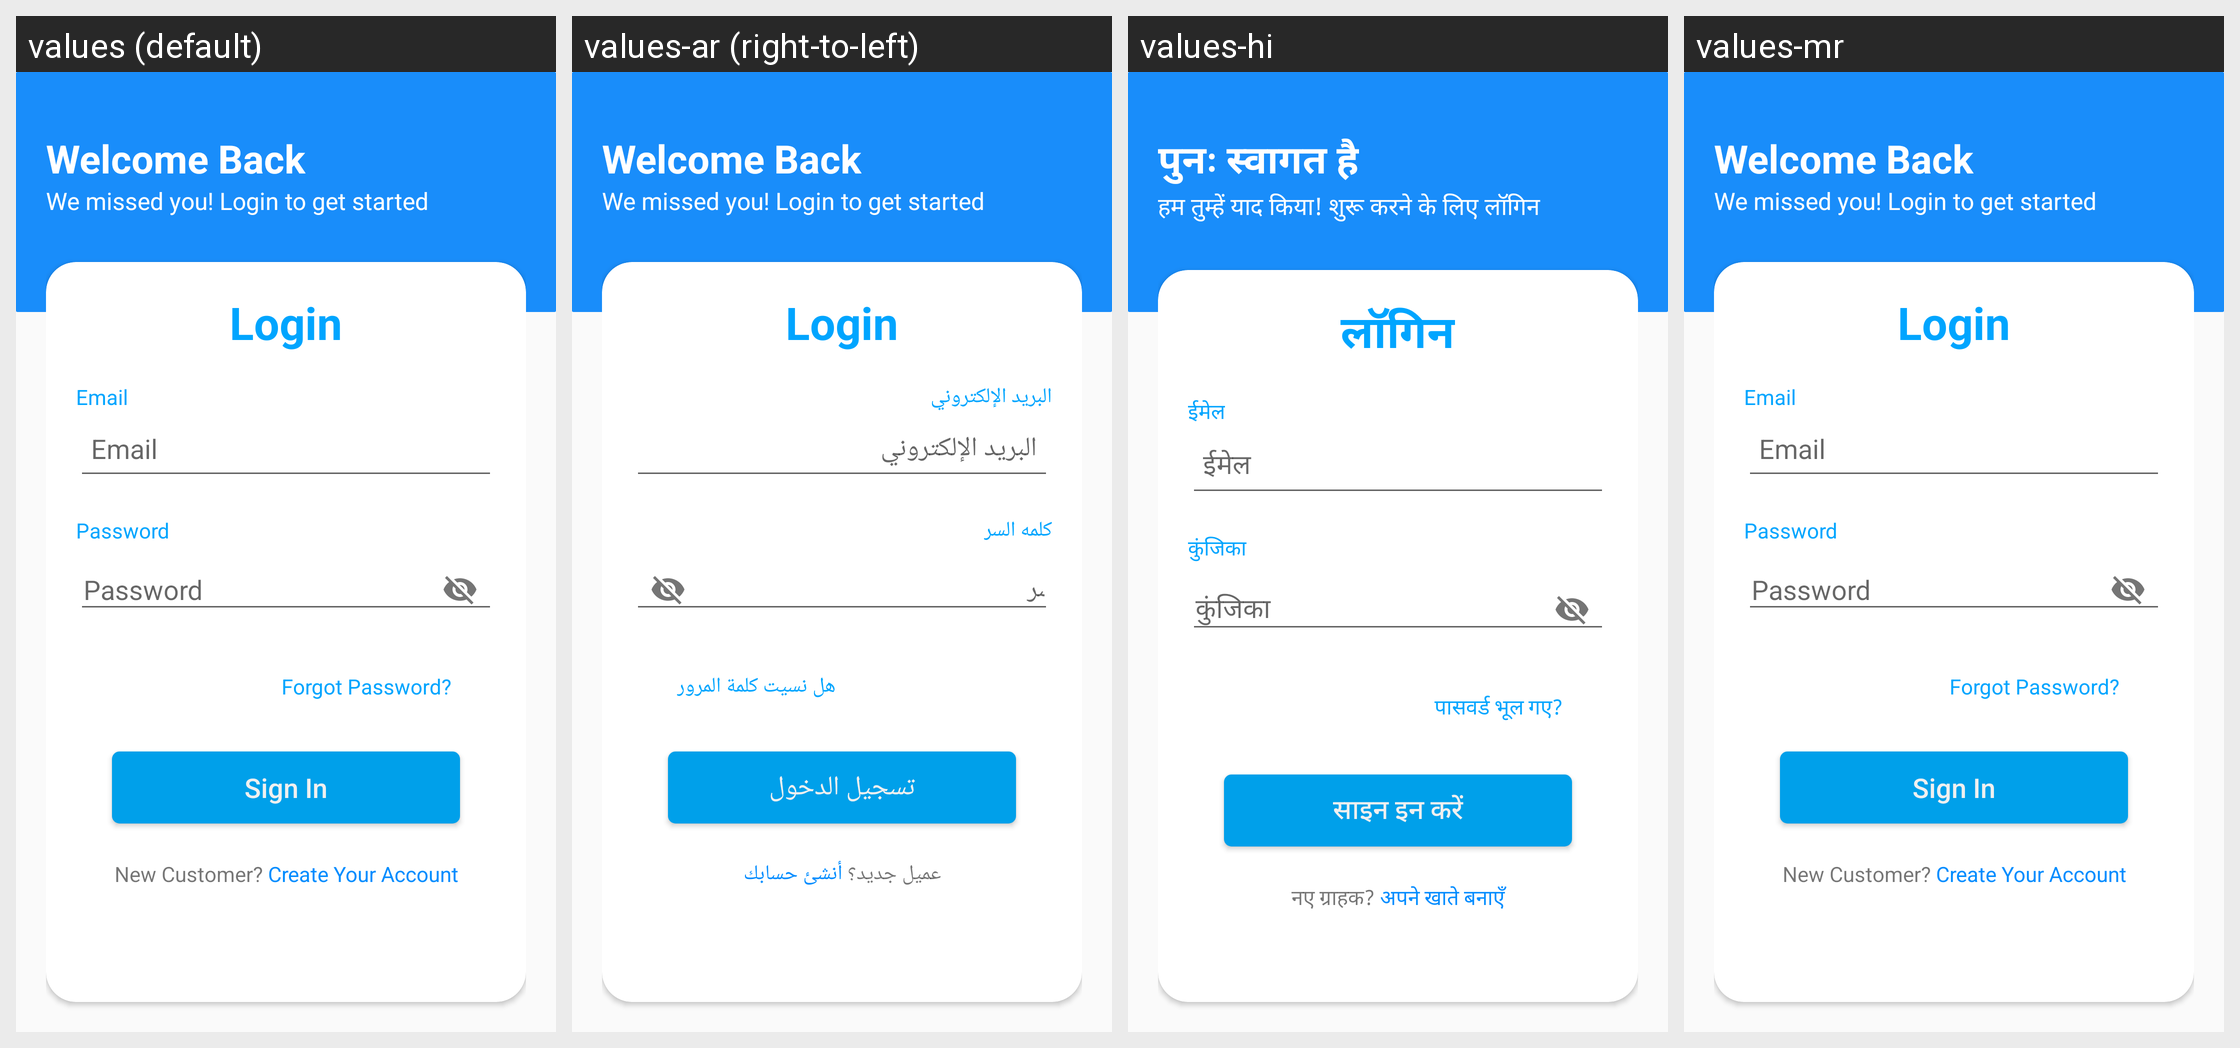

The Android screen above is rendered under several locales of the same app. Produce the string resources it draws, with the default and per-locale values.
Android screen res/layout/activity_login.xml rendered under 4 locales, left to right: values (default), values-ar (right-to-left), values-hi, values-mr. Device: Nexus 5 (rendered at 1080×1920; each locale shown at half size, 540×960, under a caption strip naming it); theme NoActionBar.
Strings drawn on this screen, with the default value and each locale's value (text and hints the layout hard-codes, and strings that could not be matched under every locale, appear in the picture but are not listed):

welcome_back
  values: Welcome Back
  values-ar: Welcome Back  [not translated; the default value is used]
  values-hi: पुनः स्वागत है
  values-mr: Welcome Back  [not translated; the default value is used]

we_missed_you_login_to_get_started
  values: We missed you! Login to get started
  values-ar: We missed you! Login to get started  [not translated; the default value is used]
  values-hi: हम तुम्हें याद किया! शुरू करने के लिए लॉगिन
  values-mr: We missed you! Login to get started  [not translated; the default value is used]

login
  values: Login
  values-ar: Login  [not translated; the default value is used]
  values-hi: लॉगिन
  values-mr: Login  [not translated; the default value is used]

email
  values: Email
  values-ar: البريد الإلكتروني
  values-hi: ईमेल
  values-mr: Email  [not translated; the default value is used]

password
  values: Password
  values-ar: كلمه السر
  values-hi: कुंजिका
  values-mr: Password  [not translated; the default value is used]

forget_password
  values: Forgot Password?
  values-ar: هل نسيت كلمة المرور
  values-hi: पासवर्ड भूल गए?
  values-mr: Forgot Password?  [not translated; the default value is used]

sign_in
  values: Sign In
  values-ar: تسجيل الدخول
  values-hi: साइन इन करें
  values-mr: Sign In  [not translated; the default value is used]

new_customer_create_your_account
  values: New Customer? Create Your Account
  values-ar: عميل جديد؟ أنشئ حسابك
  values-hi: नए ग्राहक? अपने खाते बनाएँ
  values-mr: New Customer? Create Your Account  [not translated; the default value is used]
